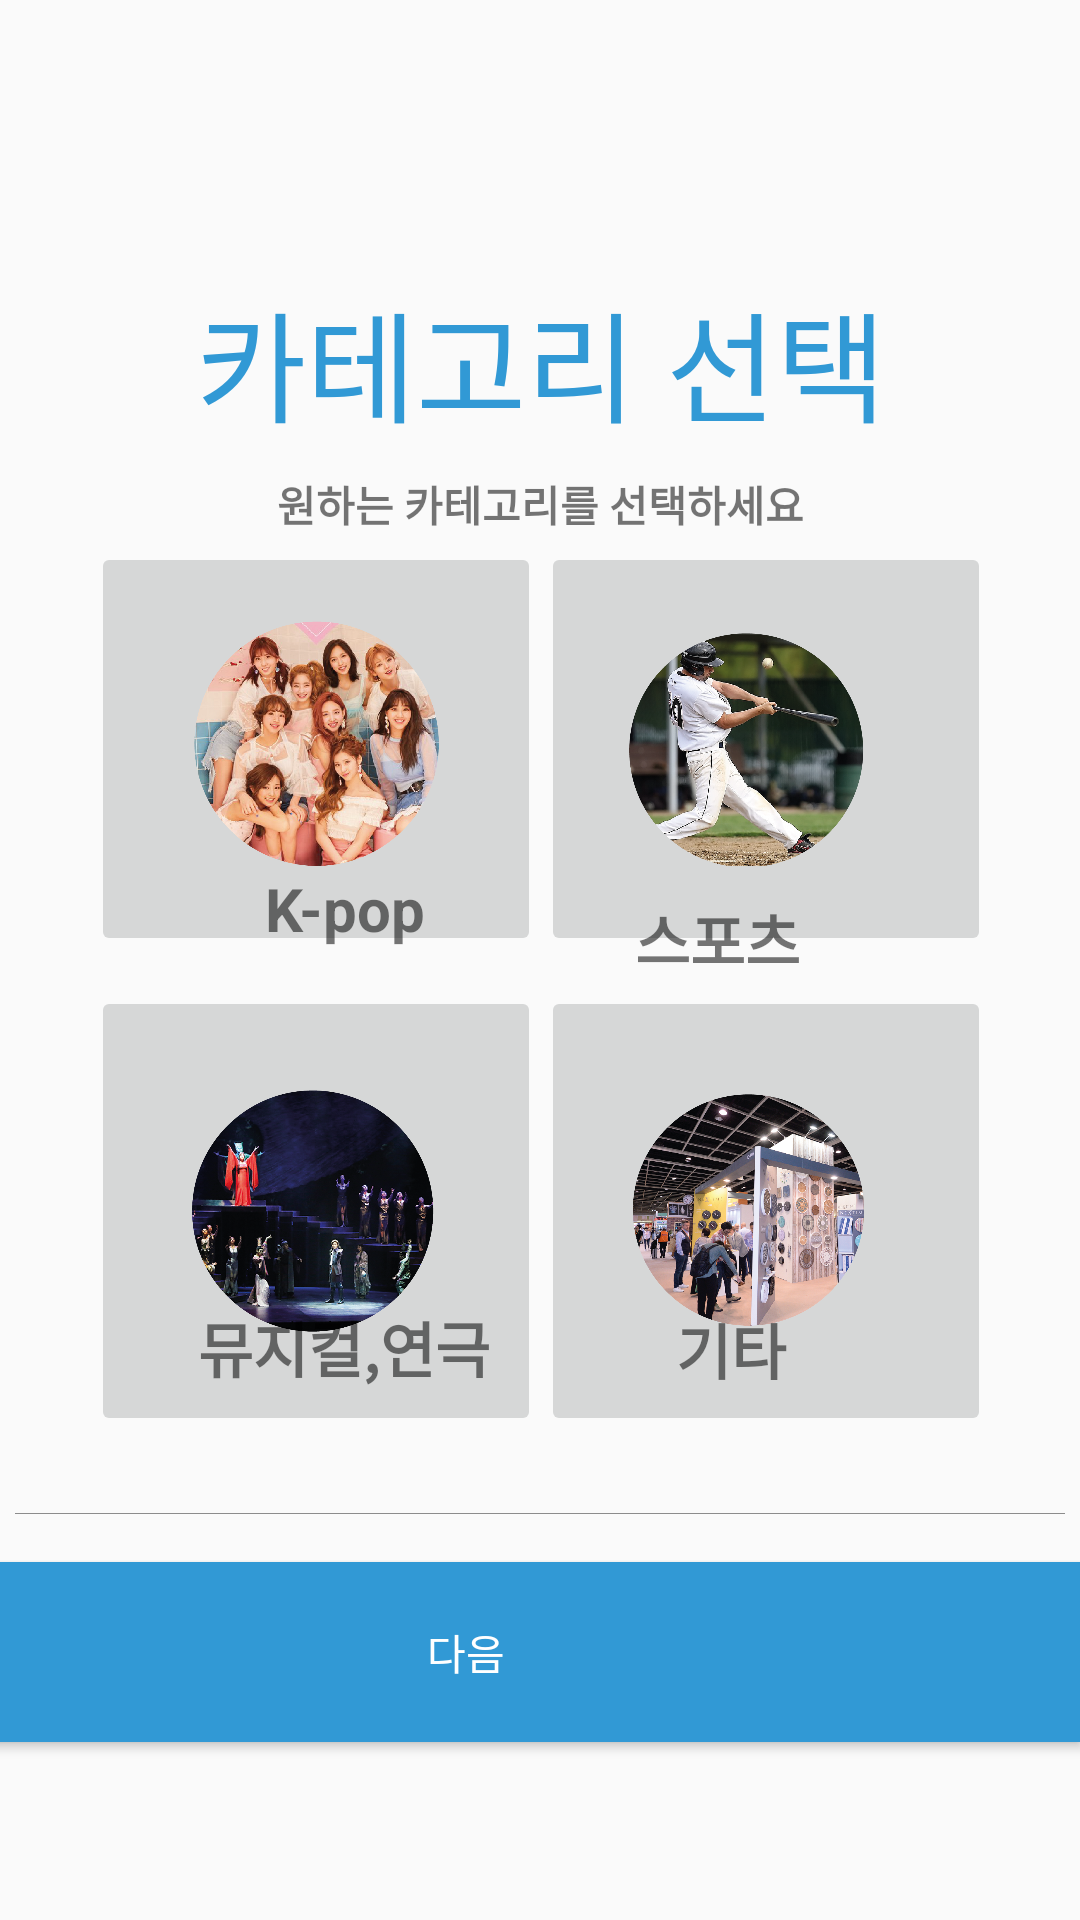

The Android layout XML behind this screen, and the referenced resources:
<!-- AndroidManifest.xml: application theme AppTheme -->
<!-- res/layout/selectcatlay.xml -->
<?xml version="1.0" encoding="utf-8"?>
<android.support.constraint.ConstraintLayout
    xmlns:android="http://schemas.android.com/apk/res/android"
    xmlns:app="http://schemas.android.com/apk/res-auto"
    xmlns:tools="http://schemas.android.com/tools"
    android:id="@+id/container"
    android:layout_width="match_parent"
    android:layout_height="match_parent"
    tools:context=".selectcat">


    <TextView
        android:id="@+id/calo0"
        android:layout_width="268dp"
        android:layout_height="56dp"
        android:layout_marginStart="8dp"
        android:layout_marginLeft="8dp"
        android:layout_marginTop="8dp"
        android:layout_marginEnd="8dp"
        android:layout_marginRight="8dp"
        android:layout_marginBottom="8dp"
        android:text="카테고리 선택"
        android:textAlignment="center"
        android:textColor="@color/logocolor"

        android:textSize="40dp"
        app:layout_constraintBottom_toBottomOf="parent"
        app:layout_constraintEnd_toEndOf="parent"
        app:layout_constraintHorizontal_bias="0.503"
        app:layout_constraintStart_toStartOf="parent"
        app:layout_constraintTop_toTopOf="parent"
        app:layout_constraintVertical_bias="0.147" />

    <TextView
        android:id="@+id/cato1"
        android:layout_width="300dp"
        android:layout_height="20dp"
        android:layout_marginStart="8dp"
        android:layout_marginLeft="8dp"
        android:layout_marginTop="8dp"
        android:layout_marginEnd="8dp"
        android:layout_marginRight="8dp"
        android:layout_marginBottom="8dp"
        android:text="원하는 카테고리를 선택하세요"
        android:textAlignment="center"
        android:textStyle="bold"
        app:layout_constraintBottom_toBottomOf="parent"
        app:layout_constraintEnd_toEndOf="parent"
        app:layout_constraintStart_toStartOf="parent"
        app:layout_constraintTop_toBottomOf="@+id/calo0"
        app:layout_constraintVertical_bias="0.005" />

    <TableLayout
        android:id="@+id/tableLayout"
        android:layout_width="310dp"
        android:layout_height="315dp"
        android:layout_marginStart="8dp"
        android:layout_marginLeft="15dp"
        android:layout_marginTop="8dp"
        android:layout_marginEnd="8dp"
        android:layout_marginRight="8dp"
        android:layout_marginBottom="8dp"
        app:layout_constraintBottom_toBottomOf="parent"
        app:layout_constraintEnd_toEndOf="parent"
        app:layout_constraintHorizontal_bias="0.512"
        app:layout_constraintStart_toStartOf="parent"
        app:layout_constraintTop_toTopOf="parent"
        app:layout_constraintVertical_bias="0.543">

        <TableRow
            android:layout_width="match_parent"
            android:layout_height="107dp"
            android:layout_margin="5dp">

            <ImageButton
                android:id="@+id/ib2"
                android:layout_width="150dp"
                android:layout_height="138dp"
                android:clickable="true"
                android:padding="1dp"
                android:scaleType="centerCrop"
                app:srcCompat="@drawable/ff4"

                tools:layout_editor_absoluteX="28dp"
                tools:layout_editor_absoluteY="175dp" />

            <ImageButton
                android:id="@+id/ib3"
                android:layout_width="150dp"
                android:layout_height="match_parent"
                android:padding="20dp"
                android:paddingRight="10dp"
                android:scaleType="centerInside"
                android:textAlignment="center"
                app:srcCompat="@drawable/ff2" />

        </TableRow>

        <TableRow
            android:layout_width="match_parent"
            android:layout_height="match_parent"
            android:layout_margin="5dp">

            <ImageButton
                android:id="@+id/ib4"
                android:layout_width="105dp"
                android:layout_height="150dp"
                android:focusable="auto"
                android:paddingLeft="10dp"
                android:paddingTop="5dp"
                android:paddingRight="5dp"
                android:paddingBottom="5dp"
                android:scaleType="centerInside"
                app:srcCompat="@drawable/ff1"
                tools:layout_editor_absoluteX="28dp"
                tools:layout_editor_absoluteY="387dp" />

            <ImageButton
                android:id="@+id/ib5"
                android:layout_width="150dp"
                android:layout_height="150dp"
                android:adjustViewBounds="true"
                android:paddingLeft="20dp"
                android:paddingRight="5dp"
                android:scaleType="fitCenter"
                app:srcCompat="@drawable/ff3" />
        </TableRow>

    </TableLayout>

    <ImageView
        android:id="@+id/stcol"
        android:layout_width="350dp"
        android:layout_height="1px"
        android:layout_marginStart="8dp"
        android:layout_marginLeft="8dp"
        android:layout_marginTop="8dp"
        android:layout_marginEnd="8dp"
        android:layout_marginRight="8dp"
        android:layout_marginBottom="8dp"
        android:src="@color/colorGray"
        app:layout_constraintBottom_toBottomOf="parent"
        app:layout_constraintEnd_toEndOf="parent"
        app:layout_constraintHorizontal_bias="0.555"
        app:layout_constraintStart_toStartOf="parent"
        app:layout_constraintTop_toBottomOf="@+id/tableLayout"
        app:layout_constraintVertical_bias="0.043" />

    <Button
        android:id="@+id/buttonc"
        android:layout_width="410dp"
        android:layout_height="60dp"
        android:layout_alignParentStart="true"
        android:layout_alignParentBottom="true"
        android:layout_marginStart="8dp"
        android:layout_marginLeft="8dp"
        android:layout_marginTop="8dp"
        android:layout_marginBottom="8dp"
        android:background="@color/logocolor"
        android:text="다음"
        android:textColor="@android:color/white"
        app:layout_constraintBottom_toBottomOf="parent"
        app:layout_constraintEnd_toEndOf="parent"
        app:layout_constraintHorizontal_bias="1.0"
        app:layout_constraintStart_toStartOf="parent"
        app:layout_constraintTop_toTopOf="parent"
        app:layout_constraintVertical_bias="0.909" />

    <TextView
        android:id="@+id/textView10"
        android:layout_width="82dp"
        android:layout_height="40dp"
        android:layout_marginStart="8dp"
        android:layout_marginLeft="8dp"
        android:layout_marginTop="8dp"
        android:layout_marginEnd="8dp"
        android:layout_marginRight="8dp"
        android:layout_marginBottom="8dp"

        android:text="K-pop"
        android:textAlignment="center"
        android:textSize="20dp"
        android:textStyle="bold"
        app:layout_constraintBottom_toBottomOf="parent"
        app:layout_constraintEnd_toEndOf="parent"
        app:layout_constraintHorizontal_bias="0.252"
        app:layout_constraintStart_toStartOf="parent"
        app:layout_constraintTop_toTopOf="parent"
        app:layout_constraintVertical_bias="0.482" />

    <TextView
        android:id="@+id/textView13"
        android:layout_width="87dp"
        android:layout_height="41dp"
        android:layout_marginStart="8dp"
        android:layout_marginLeft="8dp"
        android:layout_marginTop="8dp"
        android:layout_marginEnd="8dp"
        android:layout_marginRight="8dp"
        android:layout_marginBottom="8dp"
        android:text="스포츠"
        android:textAlignment="center"
        android:textSize="20dp"
        android:textStyle="bold"

        app:layout_constraintBottom_toBottomOf="parent"
        app:layout_constraintEnd_toEndOf="parent"
        app:layout_constraintHorizontal_bias="0.73"
        app:layout_constraintStart_toStartOf="parent"
        app:layout_constraintTop_toTopOf="parent"
        app:layout_constraintVertical_bias="0.498" />

    <TextView
        android:id="@+id/textView20"
        android:layout_width="109dp"
        android:layout_height="40dp"
        android:layout_marginStart="8dp"
        android:layout_marginLeft="8dp"
        android:layout_marginTop="8dp"
        android:layout_marginEnd="8dp"
        android:layout_marginRight="8dp"
        android:layout_marginBottom="8dp"
        android:text="뮤지컬,연극"
        android:textAlignment="center"
        android:textSize="20dp"
        android:textStyle="bold"

        app:layout_constraintBottom_toBottomOf="parent"
        app:layout_constraintEnd_toEndOf="parent"
        app:layout_constraintHorizontal_bias="0.223"
        app:layout_constraintStart_toStartOf="parent"
        app:layout_constraintTop_toTopOf="parent"
        app:layout_constraintVertical_bias="0.73" />

    <TextView
        android:id="@+id/textView21"
        android:layout_width="99dp"
        android:layout_height="36dp"
        android:layout_marginStart="8dp"
        android:layout_marginLeft="8dp"
        android:layout_marginTop="8dp"
        android:layout_marginEnd="8dp"
        android:layout_marginRight="8dp"
        android:layout_marginBottom="8dp"
        android:text="기타"
        android:textAlignment="center"
        android:textSize="20dp"
        android:textStyle="bold"
        app:layout_constraintBottom_toBottomOf="parent"
        app:layout_constraintEnd_toEndOf="parent"
        app:layout_constraintHorizontal_bias="0.76"
        app:layout_constraintStart_toStartOf="parent"
        app:layout_constraintTop_toTopOf="parent"
        app:layout_constraintVertical_bias="0.726" />

    <ImageView
        android:id="@+id/imageView9"
        android:layout_width="54dp"
        android:layout_height="22dp"
        android:layout_margin="0dp"
        android:layout_marginStart="8dp"
        android:layout_marginEnd="8dp"
        app:layout_constraintBottom_toTopOf="@+id/calo0"
        app:layout_constraintEnd_toEndOf="parent"
        app:layout_constraintStart_toStartOf="parent"
        app:layout_constraintTop_toTopOf="parent"
        app:layout_constraintVertical_bias="1.0"
        app:srcCompat="@drawable/im1" />


</android.support.constraint.ConstraintLayout>
<!-- resources referenced by this layout -->
<resources>
  <color name="colorGray">#8c8c8c</color>
  <color name="logocolor">#3199d5</color>
  <!-- drawable ff1: png bitmap (drawable, 327647 bytes) -->
  <!-- drawable ff2: png bitmap (drawable, 690088 bytes) -->
  <!-- drawable ff3: png bitmap (drawable, 802369 bytes) -->
  <!-- drawable ff4: png bitmap (drawable, 479068 bytes) -->
  <style name="AppTheme" parent="Base.Theme.AppCompat.Light.DarkActionBar">
  
          
          <item name="windowActionBar">false</item>을 <item name="windowNoTitle">true</item>
  
          
          <item name="colorPrimary">@color/colorPrimary</item>
          <item name="colorPrimaryDark">@color/colorPrimaryDark</item>
          <item name="colorAccent">@color/colorAccent</item>
      </style>
  <color name="colorPrimary">#3f51b5</color>
  <color name="colorPrimaryDark">#ffffff</color>
  <color name="colorAccent">#ffffff</color>
</resources>
